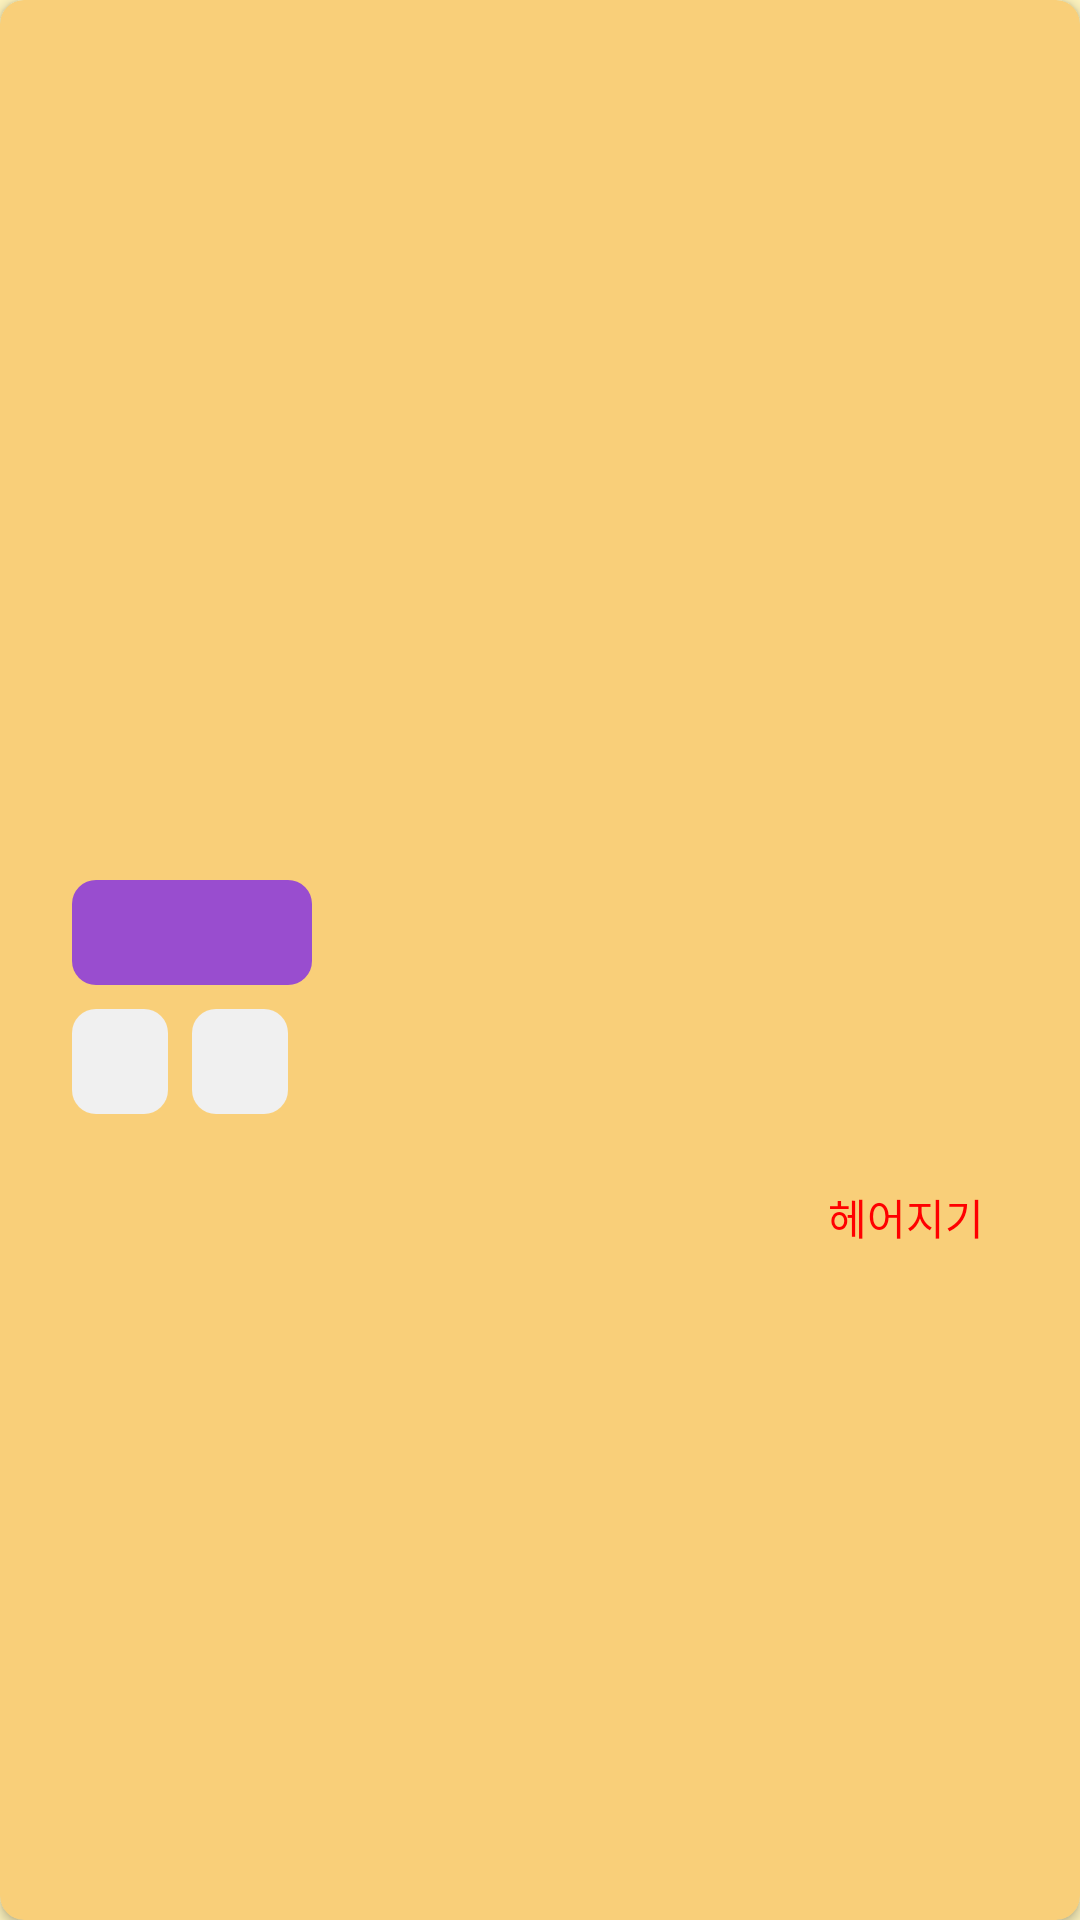

Here is an Android app screen rendered from its layout file. Give the layout XML and the strings, colors and styles it references.
<!-- AndroidManifest.xml: application theme Theme.Splash -->
<!-- res/layout/dialog_friend_detail.xml -->
<androidx.cardview.widget.CardView xmlns:android="http://schemas.android.com/apk/res/android"
    xmlns:app="http://schemas.android.com/apk/res-auto"
    android:layout_width="300dp"
    android:layout_height="wrap_content"
    android:layout_margin="24dp"
    app:cardCornerRadius="8dp"
    app:cardBackgroundColor="@color/yellow_40">

    <LinearLayout
        android:layout_width="match_parent"
        android:layout_height="wrap_content"
        android:orientation="vertical"
        android:padding="24dp">

        
        <LinearLayout
            android:layout_width="match_parent"
            android:layout_height="wrap_content"
            android:orientation="horizontal"
            android:layout_marginBottom="16dp">

            <TextView
                android:id="@+id/nameMonText"
                android:layout_width="0dp"
                android:layout_height="wrap_content"
                android:layout_weight="1"
                android:textSize="28sp"
                android:textStyle="bold"
                android:textColor="#22172A"
                android:fontFamily="@font/pretendard_bold"/>

            <TextView
                android:id="@+id/levelText"
                android:layout_width="wrap_content"
                android:layout_height="wrap_content"
                android:textSize="20sp"
                android:textStyle="bold"
                android:textColor="#22172A"
                android:fontFamily="@font/pretendard_medium"/>
        </LinearLayout>

        
        <LinearLayout
            android:layout_width="match_parent"
            android:layout_height="wrap_content"
            android:orientation="vertical"
            android:gravity="start">

            
            <FrameLayout
                android:layout_width="match_parent"
                android:layout_height="200dp"
                android:layout_marginBottom="16dp">

                <View
                    android:id="@+id/imageBackground"
                    android:layout_width="match_parent"
                    android:layout_height="match_parent"
                    android:background="@drawable/rounded_background"/>

                <ImageView
                    android:id="@+id/pokemonImage"
                    android:layout_width="150dp"
                    android:layout_height="150dp"
                    android:layout_gravity="center"/>
            </FrameLayout>

            
            <TextView
                android:id="@+id/typeBadge"
                android:layout_width="wrap_content"
                android:layout_height="wrap_content"
                android:paddingHorizontal="16dp"
                android:paddingVertical="8dp"
                android:background="@drawable/badge_background"
                android:textColor="@android:color/white"
                android:textSize="14sp"
                android:gravity="center"
                android:layout_gravity="start"
                android:fontFamily="@font/pretendard_bold"/>

            
            <LinearLayout
                android:layout_width="wrap_content"
                android:layout_height="wrap_content"
                android:orientation="horizontal"
                android:layout_marginTop="8dp"
                android:layout_gravity="start">

                <TextView
                    android:id="@+id/schoolBadge"
                    android:layout_width="wrap_content"
                    android:layout_height="wrap_content"
                    android:background="@drawable/info_badge_background"
                    android:textColor="#22172A"
                    android:paddingHorizontal="16dp"
                    android:paddingVertical="8dp"
                    android:layout_marginEnd="8dp"
                    android:gravity="center"
                    android:fontFamily="@font/pretendard_medium"/>

                <TextView
                    android:id="@+id/phoneBadge"
                    android:layout_width="wrap_content"
                    android:layout_height="wrap_content"
                    android:background="@drawable/info_badge_background"
                    android:textColor="#22172A"
                    android:paddingHorizontal="16dp"
                    android:paddingVertical="8dp"
                    android:clickable="true"
                    android:focusable="true"
                    android:gravity="center"
                    android:fontFamily="@font/pretendard_medium"/>
            </LinearLayout>
        </LinearLayout>

        
        <TextView
            android:id="@+id/deleteButton"
            android:layout_width="wrap_content"
            android:layout_height="wrap_content"
            android:text="헤어지기"
            android:textColor="#FF0000"
            android:layout_gravity="end"
            android:layout_marginTop="16dp"
            android:padding="8dp"
            android:fontFamily="@font/pretendard_medium"/>
    </LinearLayout>
</androidx.cardview.widget.CardView>
<!-- resources referenced by this layout -->
<resources>
  <color name="yellow_40">#F9CF79</color>
  <!-- drawable badge_background (drawable) -->
  <?xml version="1.0" encoding="utf-8"?>
  
  <shape xmlns:android="http://schemas.android.com/apk/res/android">
      <solid android:color="#994DCF" /> 
      <corners android:radius="8dp" /> 
      <size
          android:width="80dp"
          android:height="20dp" />
  </shape>
  <!-- drawable info_badge_background (drawable) -->
  <shape xmlns:android="http://schemas.android.com/apk/res/android"
      android:shape="rectangle">
      <corners android:radius="8dp"/>
      <solid android:color="#F0F0F0"/>  
  </shape>
  <!-- drawable rounded_background (drawable) -->
  <shape xmlns:android="http://schemas.android.com/apk/res/android"
      android:shape="rectangle">
      <corners android:radius="8dp"/>
      <solid android:color="@android:color/transparent"/> 
  </shape>
  <style name="Theme.Splash" parent="Theme.Material3.DayNight">
          <item name="android:windowBackground">@drawable/splash_background</item>
          <item name="android:windowNoTitle">true</item> 
          <item name="android:windowFullscreen">true</item> 
      </style>
  <!-- drawable splash_background (drawable) -->
  <?xml version="1.0" encoding="utf-8"?>
  
  <shape xmlns:android="http://schemas.android.com/apk/res/android">
      <solid android:color="#FCF2BD" />
  </shape>
</resources>
